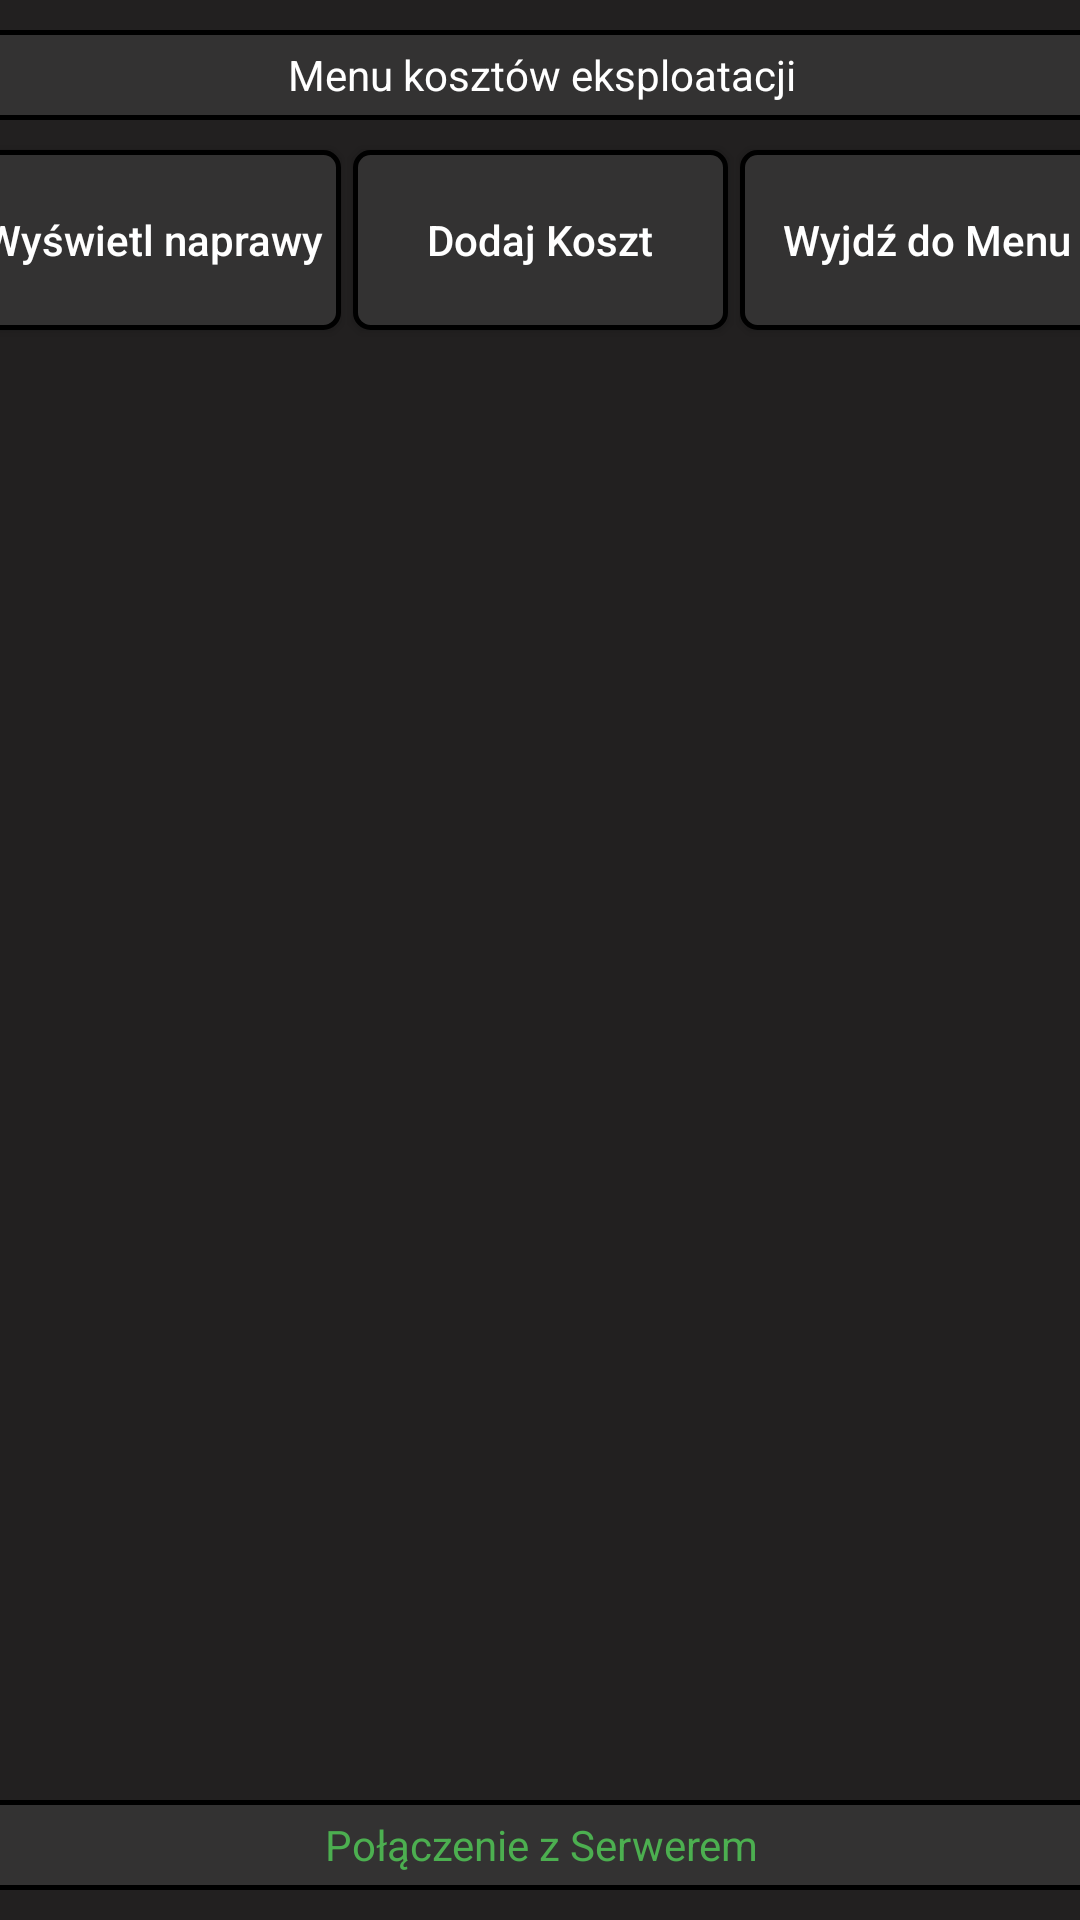

Produce the Android XML layout that renders to this screen, including the resource entries it uses.
<!-- AndroidManifest.xml: application theme Theme.TaxiPad -->
<!-- res/layout/activity_car.xml -->
<?xml version="1.0" encoding="utf-8"?>
<androidx.constraintlayout.widget.ConstraintLayout xmlns:android="http://schemas.android.com/apk/res/android"
    xmlns:app="http://schemas.android.com/apk/res-auto"
    xmlns:tools="http://schemas.android.com/tools"
    android:layout_width="match_parent"
    android:layout_height="match_parent"
    android:background="#222020"
    tools:layout_editor_absoluteX="1dp"
    tools:layout_editor_absoluteY="-14dp">

    <androidx.recyclerview.widget.RecyclerView
        android:id="@+id/recyclerView3"
        android:layout_width="390dp"
        android:layout_height="565dp"
        android:layout_marginStart="10dp"
        android:layout_marginTop="5dp"
        android:layout_marginEnd="10dp"
        android:layout_marginBottom="5dp"
        app:layout_constraintBottom_toTopOf="@+id/connectionview2"
        app:layout_constraintEnd_toEndOf="parent"
        app:layout_constraintStart_toStartOf="parent"
        app:layout_constraintTop_toBottomOf="@+id/tomenubutton" />

    <TextView
        android:id="@+id/carFixTitle"
        android:layout_width="390dp"
        android:layout_height="30dp"
        android:layout_marginTop="10dp"
        android:background="@drawable/button_style"
        android:gravity="center_horizontal|center_vertical"
        android:text="Menu kosztów eksploatacji"
        android:textColor="#FFFFFF"
        app:layout_constraintBottom_toTopOf="@+id/addCarFixButton"
        app:layout_constraintEnd_toEndOf="parent"
        app:layout_constraintStart_toStartOf="parent"
        app:layout_constraintTop_toTopOf="parent" />

    <TextView
        android:id="@+id/connectionview2"
        android:layout_width="390dp"
        android:layout_height="30dp"
        android:layout_marginStart="10dp"
        android:layout_marginTop="10dp"
        android:layout_marginEnd="10dp"
        android:layout_marginBottom="10dp"
        android:background="@drawable/button_style"
        android:gravity="center|center_horizontal|center_vertical"
        android:text="Połączenie z Serwerem"
        android:textColor="#4CAF50"
        app:layout_constraintBottom_toBottomOf="parent"
        app:layout_constraintEnd_toEndOf="parent"
        app:layout_constraintStart_toStartOf="parent" />

    <androidx.appcompat.widget.AppCompatButton
        android:id="@+id/tomenubutton"
        android:layout_width="125dp"
        android:layout_height="60dp"
        android:layout_marginStart="2dp"
        android:layout_marginTop="10dp"
        android:layout_marginEnd="10dp"
        android:background="@drawable/button"
        android:text="Wyjdź do Menu"
        android:textAllCaps="false"
        android:textColor="#FFFFFF"
        app:layout_constraintEnd_toEndOf="parent"
        app:layout_constraintStart_toEndOf="@+id/addCarFixButton"
        app:layout_constraintTop_toBottomOf="@+id/carFixTitle" />

    <androidx.appcompat.widget.AppCompatButton
        android:id="@+id/addCarFixButton"
        android:layout_width="125dp"
        android:layout_height="60dp"
        android:layout_marginStart="2dp"
        android:layout_marginTop="10dp"
        android:layout_marginEnd="2dp"
        android:background="@drawable/button"
        android:text="Dodaj Koszt"
        android:textAllCaps="false"
        android:textColor="#FFFFFF"
        app:layout_constraintEnd_toStartOf="@+id/tomenubutton"
        app:layout_constraintStart_toEndOf="@+id/showCarFix"
        app:layout_constraintTop_toBottomOf="@+id/carFixTitle" />

    <androidx.appcompat.widget.AppCompatButton
        android:id="@+id/showCarFix"
        android:layout_width="125dp"
        android:layout_height="60dp"
        android:layout_marginStart="10dp"
        android:layout_marginTop="10dp"
        android:layout_marginEnd="2dp"
        android:background="@drawable/button"
        android:text="Wyświetl naprawy"
        android:textAllCaps="false"
        android:textColor="#FFFFFF"
        app:layout_constraintEnd_toStartOf="@+id/addCarFixButton"
        app:layout_constraintStart_toStartOf="parent"
        app:layout_constraintTop_toBottomOf="@+id/carFixTitle" />

</androidx.constraintlayout.widget.ConstraintLayout>
<!-- resources referenced by this layout -->
<resources>
  <!-- drawable button (drawable) -->
  <?xml version="1.0" encoding="utf-8"?>
  <selector xmlns:android="http://schemas.android.com/apk/res/android">
      <item android:state_pressed="true" android:drawable="@drawable/button_pressed"/>
      <item android:state_pressed="false" android:drawable="@drawable/button_style"/>
  </selector>
  <!-- drawable button_style (drawable-v24) -->
  <?xml version="1.0" encoding="utf-8"?>
  <shape xmlns:android="http://schemas.android.com/apk/res/android">
      <corners  android:radius="5dp"/>
      <stroke android:width="5px" android:color="#000000" />
      <solid android:color="#333232" />
  </shape>
  <style name="Theme.TaxiPad" parent="Theme.MaterialComponents.DayNight.DarkActionBar">
          
          <item name="colorPrimary">@color/purple_500</item>
          <item name="colorPrimaryVariant">@color/purple_700</item>
          <item name="colorOnPrimary">@color/white</item>
          
          <item name="colorSecondary">@color/teal_200</item>
          <item name="colorSecondaryVariant">@color/teal_700</item>
          <item name="colorOnSecondary">@color/black</item>
          
          <item name="android:statusBarColor">?attr/colorPrimaryVariant</item>
          
      </style>
  <!-- drawable button_pressed (drawable) -->
  <?xml version="1.0" encoding="utf-8"?>
  <shape xmlns:android="http://schemas.android.com/apk/res/android">
      <corners  android:radius="5dp"/>
      <stroke android:width="5px" android:color="#E9E4E4" />
      <solid android:color="#D2797373" />
  </shape>
  <!-- not gathered from this repository: default colours our renderer supplied (Android Studio template values) -->
  <color name="purple_500">#FF6200EE</color>
  <color name="purple_700">#FF3700B3</color>
  <color name="teal_200">#FF03DAC5</color>
  <color name="teal_700">#FF018786</color>
  <color name="black">#FF000000</color>
  <color name="white">#FFFFFFFF</color>
</resources>
